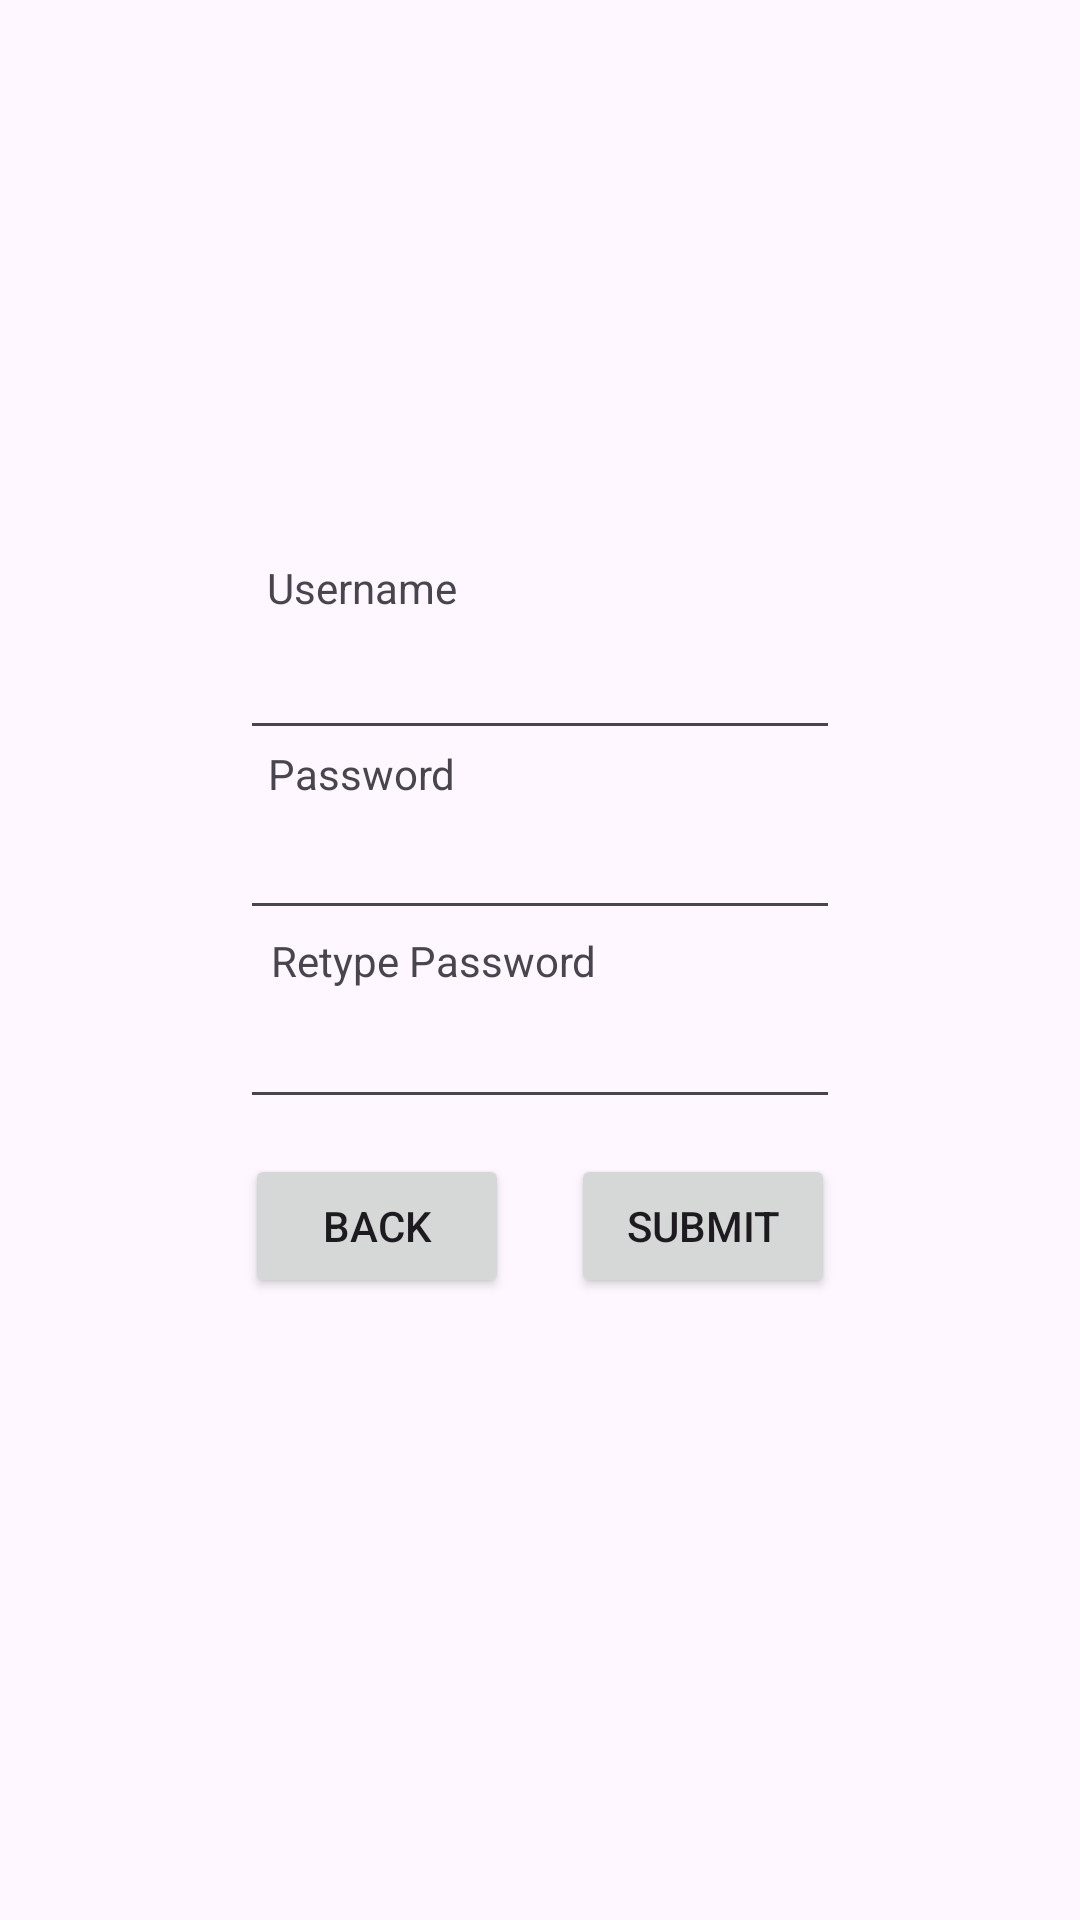

Android layout source for this screen:
<!-- AndroidManifest.xml: application theme Theme.Breathalyzer_App -->
<!-- res/layout/fragment_create_account.xml -->
<?xml version="1.0" encoding="utf-8"?>
<FrameLayout xmlns:android="http://schemas.android.com/apk/res/android"
    xmlns:tools="http://schemas.android.com/tools"
    android:layout_width="match_parent"
    android:layout_height="match_parent"
    xmlns:app="http://schemas.android.com/apk/res-auto"
    tools:context=".CreateAccountFragment">


    <androidx.constraintlayout.widget.ConstraintLayout
        android:layout_width="match_parent"
        android:layout_height="match_parent">

        <TextView
            android:id="@+id/textView"
            android:layout_width="wrap_content"
            android:layout_height="wrap_content"
            android:text="Username"
            app:layout_constraintBottom_toBottomOf="parent"
            app:layout_constraintTop_toTopOf="parent"
            app:layout_constraintStart_toStartOf="parent"
            app:layout_constraintEnd_toEndOf="parent"
            app:layout_constraintVertical_bias=".3"
            app:layout_constraintHorizontal_bias="0.3"
            />
        <EditText
            android:id="@+id/ditCreateUsername"
            android:layout_width="200dp"
            android:layout_height="40dp"
            app:layout_constraintBottom_toBottomOf="parent"
            app:layout_constraintTop_toTopOf="parent"
            app:layout_constraintStart_toStartOf="parent"
            app:layout_constraintEnd_toEndOf="parent"
            app:layout_constraintVertical_bias=".35"
            />

        <TextView
            android:layout_width="wrap_content"
            android:layout_height="wrap_content"
            android:text="Password"
            app:layout_constraintBottom_toBottomOf="parent"
            app:layout_constraintTop_toTopOf="parent"
            app:layout_constraintStart_toStartOf="parent"
            app:layout_constraintEnd_toEndOf="parent"
            app:layout_constraintVertical_bias=".4"
            app:layout_constraintHorizontal_bias=".3"
            />
        <EditText
            android:id="@+id/ditCreatePassword"
            android:layout_width="200dp"
            android:layout_height="40dp"
            app:layout_constraintBottom_toBottomOf="parent"
            app:layout_constraintTop_toTopOf="parent"
            app:layout_constraintStart_toStartOf="parent"
            app:layout_constraintEnd_toEndOf="parent"
            app:layout_constraintVertical_bias=".45"
            />

        <TextView
            android:layout_width="wrap_content"
            android:layout_height="wrap_content"
            android:text="Retype Password"
            app:layout_constraintBottom_toBottomOf="parent"
            app:layout_constraintTop_toTopOf="parent"
            app:layout_constraintStart_toStartOf="parent"
            app:layout_constraintEnd_toEndOf="parent"
            app:layout_constraintHorizontal_bias=".36"
            />
        <EditText
            android:id="@+id/ditReenterPassword"
            android:layout_width="200dp"
            android:layout_height="40dp"
            app:layout_constraintBottom_toBottomOf="parent"
            app:layout_constraintTop_toTopOf="parent"
            app:layout_constraintStart_toStartOf="parent"
            app:layout_constraintEnd_toEndOf="parent"
            app:layout_constraintVertical_bias=".555"
            />
        <Button
            android:id="@+id/btnCreateAccount"
            android:layout_width="wrap_content"
            android:layout_height="wrap_content"
            android:text="Submit"
            app:layout_constraintBottom_toBottomOf="parent"
            app:layout_constraintTop_toTopOf="parent"
            app:layout_constraintStart_toStartOf="parent"
            app:layout_constraintEnd_toEndOf="parent"
            app:layout_constraintVertical_bias=".65"
            app:layout_constraintHorizontal_bias=".7"
            />
        <Button
            android:id="@+id/tourMakerBackButton"
            android:layout_width="wrap_content"
            android:layout_height="wrap_content"
            android:text="Back"
            app:layout_constraintBottom_toBottomOf="parent"
            app:layout_constraintTop_toTopOf="parent"
            app:layout_constraintStart_toStartOf="parent"
            app:layout_constraintEnd_toEndOf="parent"
            app:layout_constraintVertical_bias=".65"
            app:layout_constraintHorizontal_bias=".3"
            />

    </androidx.constraintlayout.widget.ConstraintLayout>
</FrameLayout>
<!-- resources referenced by this layout -->
<resources>
  <style name="Theme.Breathalyzer_App" parent="Base.Theme.Breathalyzer_App" />
  <style name="Base.Theme.Breathalyzer_App" parent="Theme.Material3.DayNight.NoActionBar">
          
          
      </style>
</resources>
